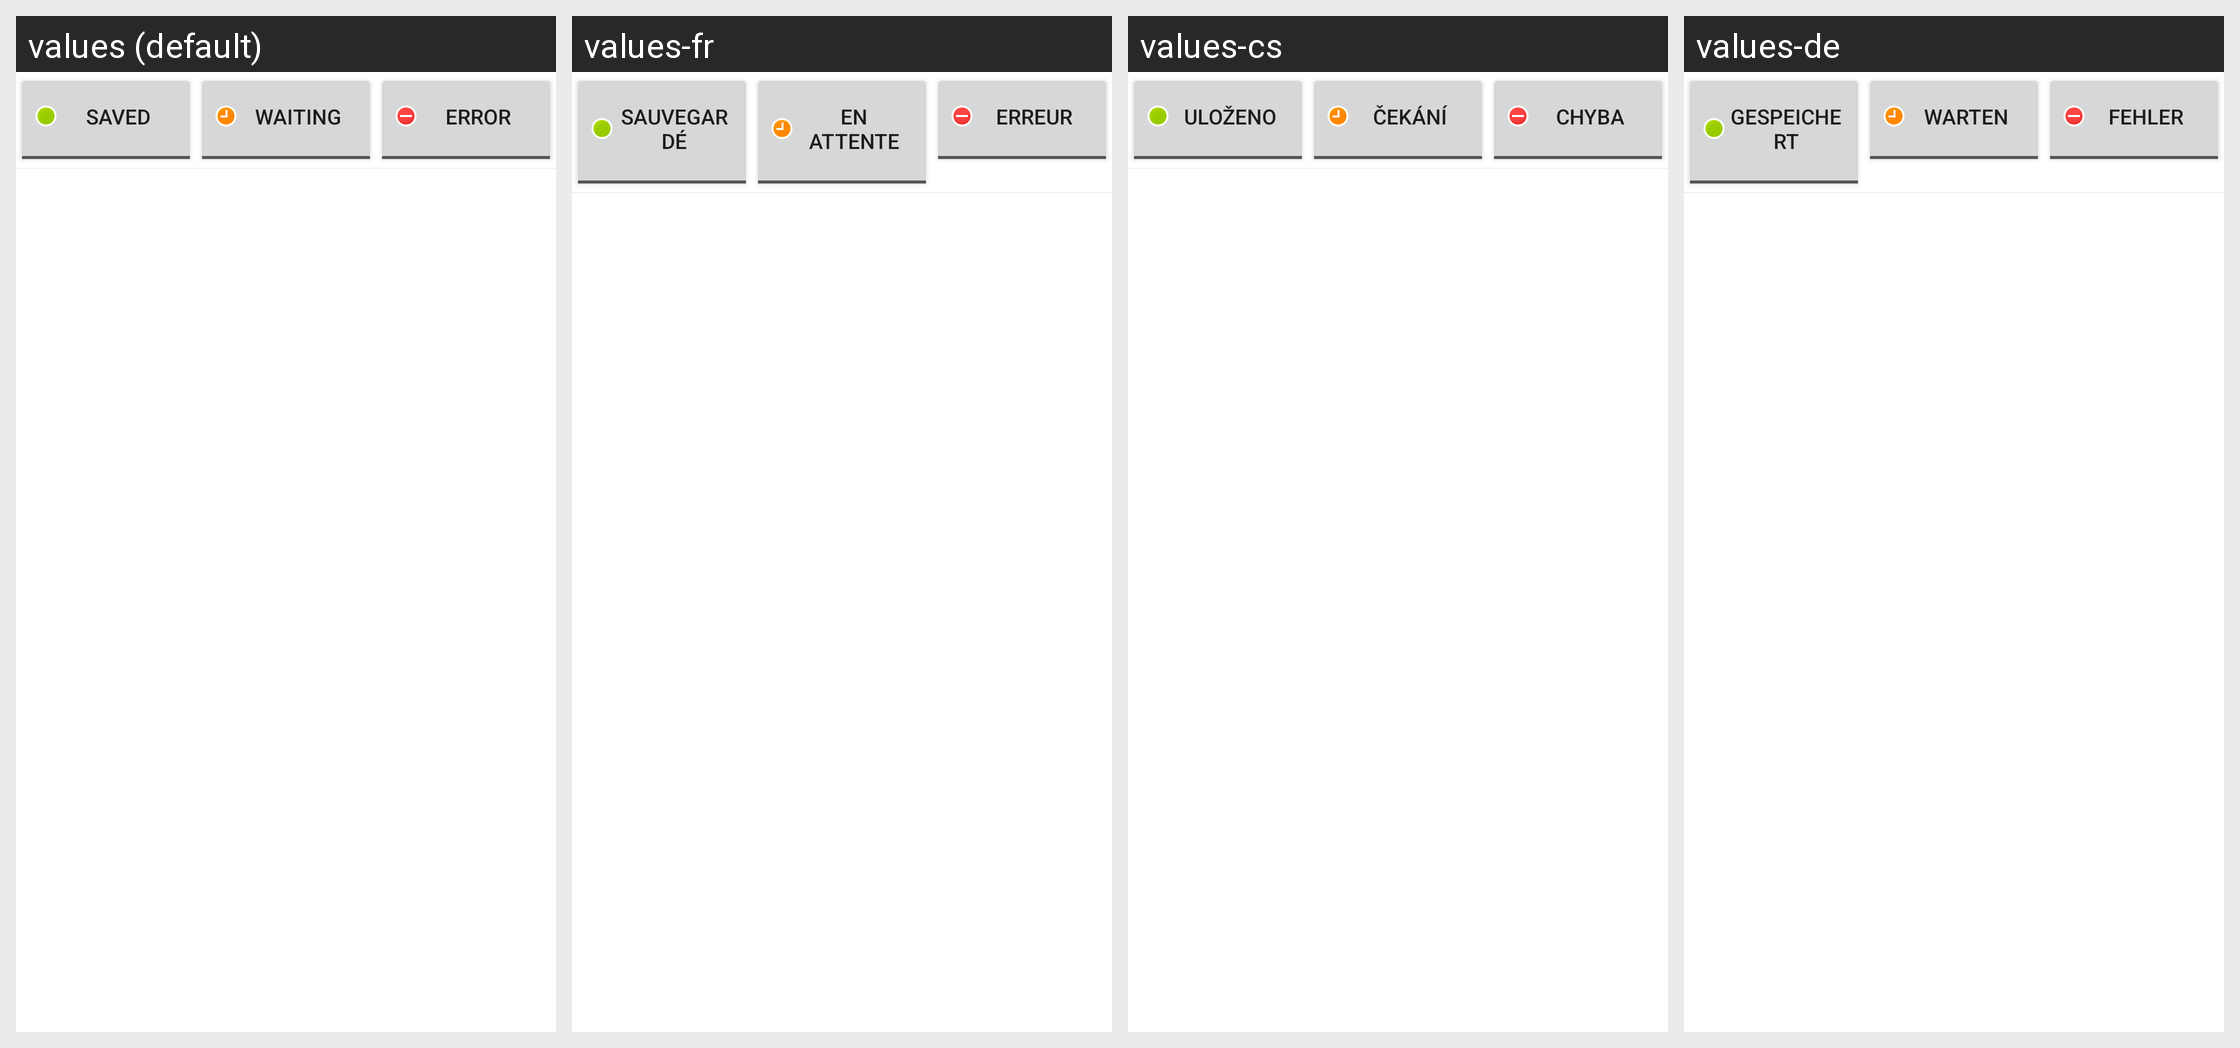

For this localized Android screen grid, give each drawn string resource with its value in every locale shown.
Android screen res/layout/activity_journal.xml rendered under 4 locales, left to right: values (default), values-fr, values-cs, values-de. Device: Nexus 5 (rendered at 1080×1920; each locale shown at half size, 540×960, under a caption strip naming it); theme AppTheme.
Strings drawn on this screen, with the default value and each locale's value (text and hints the layout hard-codes, and strings that could not be matched under every locale, appear in the picture but are not listed):

journal_backedup
  values: Saved
  values-fr: Sauvegardé
  values-cs: Uloženo
  values-de: Gespeichert

journal_waiting
  values: Waiting
  values-fr: En attente
  values-cs: Čekání
  values-de: Warten

journal_error
  values: Error
  values-fr: Erreur
  values-cs: Chyba
  values-de: Fehler
